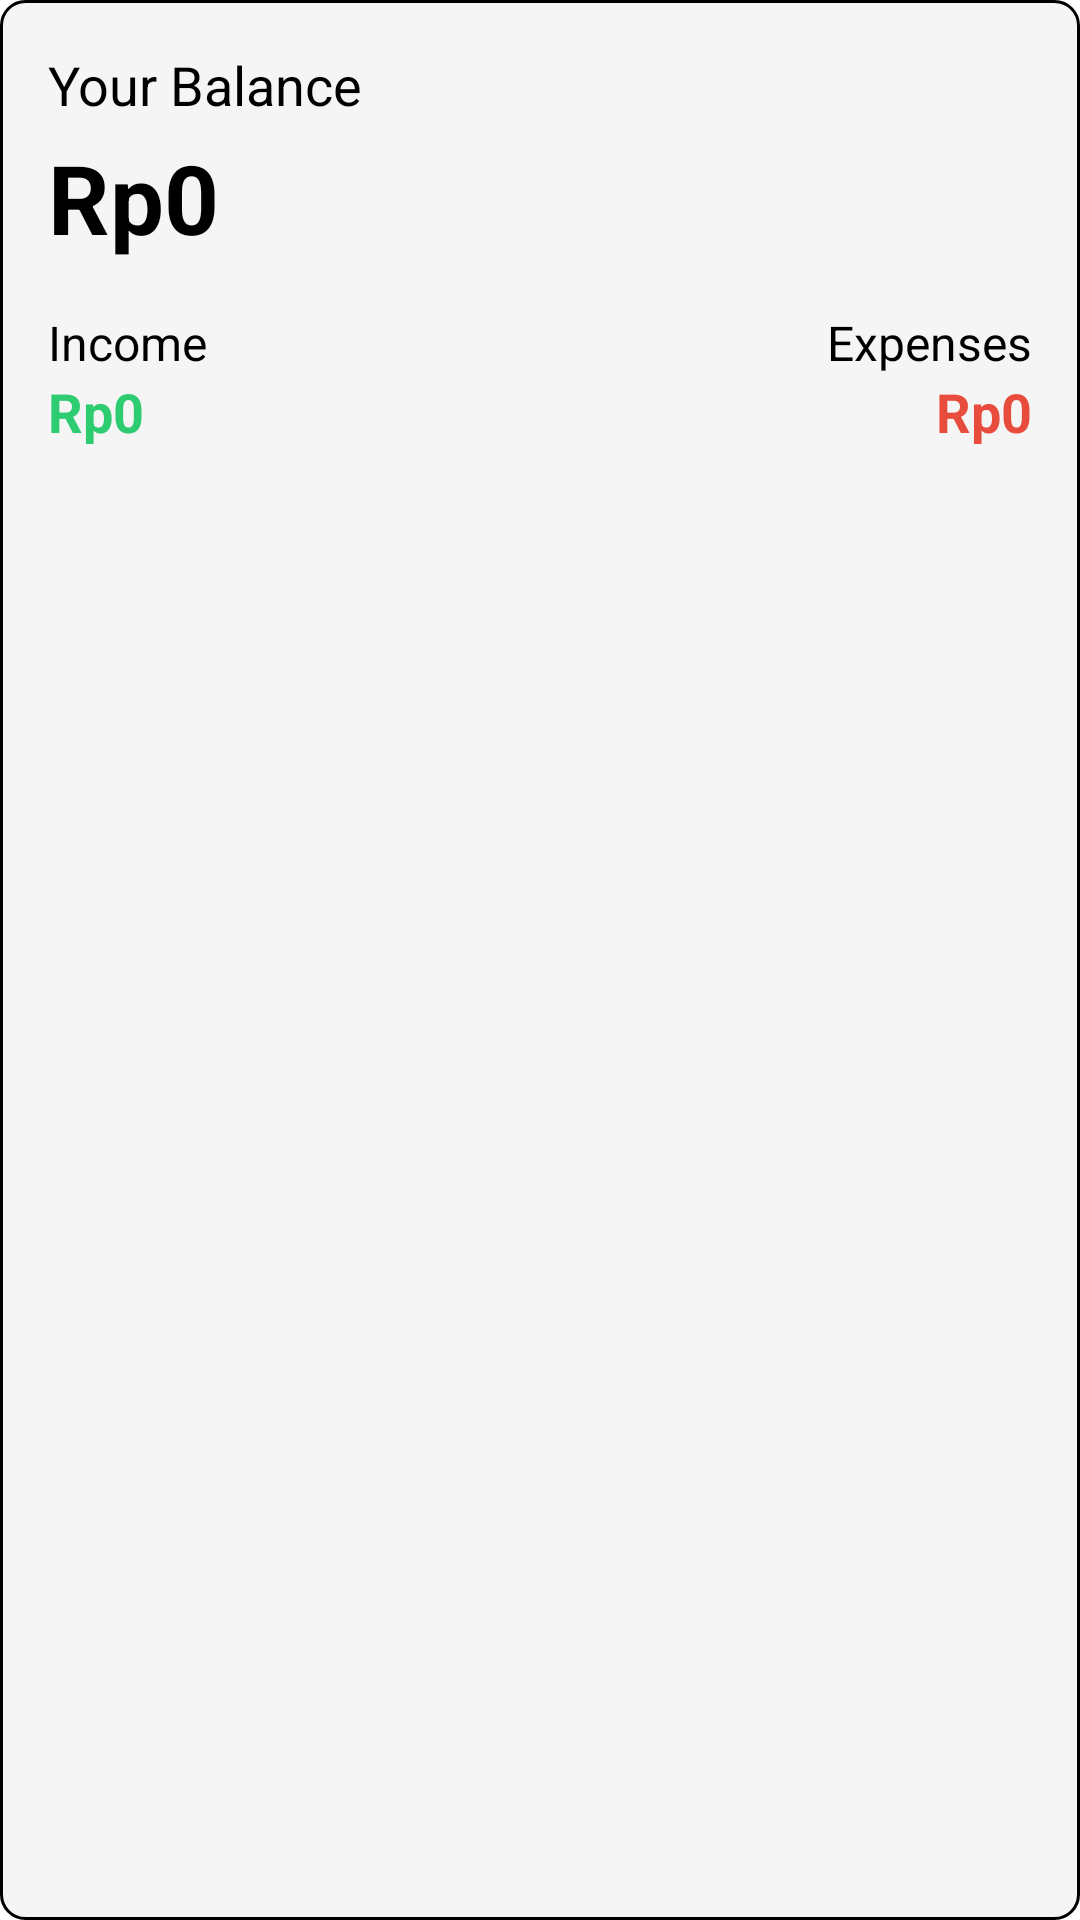

Layout XML and referenced resources for this Android screen:
<!-- AndroidManifest.xml: fallback theme Theme.MaterialComponents.DayNight.NoActionBar -->
<!-- res/layout/balance_widget_layout.xml -->
<?xml version="1.0" encoding="utf-8"?>
<LinearLayout xmlns:android="http://schemas.android.com/apk/res/android"
    android:id="@+id/widget_container"
    android:layout_width="match_parent"
    android:layout_height="match_parent"
    android:orientation="vertical"
    android:background="@drawable/balance_widget_background"
    android:padding="16dp">

    <TextView
        android:layout_width="wrap_content"
        android:layout_height="wrap_content"
        android:text="Your Balance"
        android:textColor="@android:color/black"
        android:textSize="18sp" />

    <TextView
        android:id="@+id/tv_balance"
        android:layout_width="wrap_content"
        android:layout_height="wrap_content"
        android:text="Rp0"
        android:textColor="@android:color/black"
        android:textSize="32sp"
        android:textStyle="bold"
        android:layout_marginTop="4dp"/>

    <RelativeLayout
        android:layout_width="match_parent"
        android:layout_height="wrap_content"
        android:layout_marginTop="16dp">

        <LinearLayout
            android:layout_width="wrap_content"
            android:layout_height="wrap_content"
            android:layout_alignParentStart="true"
            android:orientation="vertical">

            <TextView
                android:layout_width="wrap_content"
                android:layout_height="wrap_content"
                android:text="Income"
                android:textColor="@android:color/black"
                android:textSize="16sp"/>

            <TextView
                android:id="@+id/tv_income"
                android:layout_width="wrap_content"
                android:layout_height="wrap_content"
                android:text="Rp0"
                android:textColor="#2ECC71"
                android:textSize="18sp"
                android:textStyle="bold"/>
        </LinearLayout>

        <LinearLayout
            android:layout_width="wrap_content"
            android:layout_height="wrap_content"
            android:layout_alignParentEnd="true"
            android:gravity="end"
            android:orientation="vertical">

            <TextView
                android:layout_width="wrap_content"
                android:layout_height="wrap_content"
                android:text="Expenses"
                android:textColor="@android:color/black"
                android:textSize="16sp"/>

            <TextView
                android:id="@+id/tv_expenses"
                android:layout_width="wrap_content"
                android:layout_height="wrap_content"
                android:text="Rp0"
                android:textColor="#E74C3C"
                android:textSize="18sp"
                android:textStyle="bold"/>
        </LinearLayout>
    </RelativeLayout>
</LinearLayout>
<!-- resources referenced by this layout -->
<resources>
  <!-- drawable balance_widget_background (drawable) -->
  <?xml version="1.0" encoding="utf-8"?>
  <shape xmlns:android="http://schemas.android.com/apk/res/android"
      android:shape="rectangle">
      <solid android:color="#F5F5F5" />
      <corners android:radius="8dp" />
      <stroke android:width="1dp" android:color="#000000" />
  </shape>
</resources>
